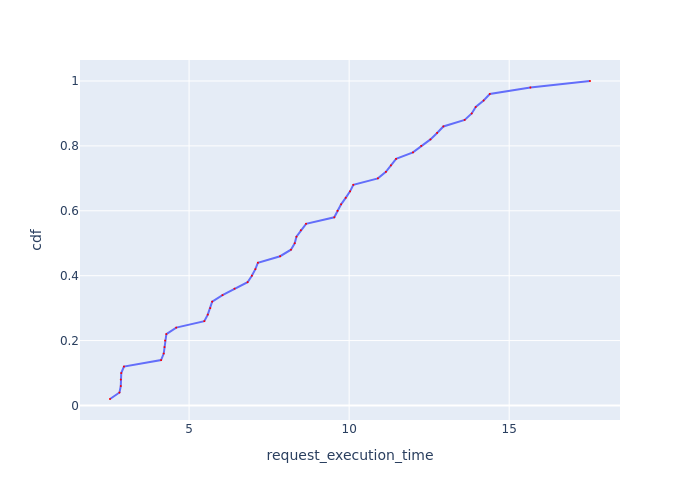

Values plotted in this chart, from the file beside it:
Request Id, request_execution_time, cdf
0_45, 2.529, 0.02
0_9, 2.826, 0.04
0_36, 2.867, 0.06
0_18, 2.867, 0.08
0_27, 2.881, 0.1
0_0, 2.964, 0.12
0_10, 4.125, 0.14
0_19, 4.207, 0.16
0_37, 4.232, 0.18
0_46, 4.25, 0.2
0_1, 4.29, 0.22
0_28, 4.599, 0.24
0_11, 5.476, 0.26
0_20, 5.584, 0.28
0_38, 5.661, 0.3
0_2, 5.721, 0.32
0_47, 6.043, 0.34
0_29, 6.419, 0.36
0_12, 6.827, 0.38
0_21, 6.961, 0.4
0_39, 7.071, 0.42
0_3, 7.15, 0.44
0_48, 7.845, 0.46
0_13, 8.182, 0.48
0_30, 8.3, 0.5
0_22, 8.354, 0.52
0_40, 8.49, 0.54
0_4, 8.654, 0.56
0_14, 9.536, 0.58
0_49, 9.638, 0.6
0_23, 9.748, 0.62
0_41, 9.893, 0.64
0_5, 10.03, 0.66
0_31, 10.13, 0.68
0_15, 10.9, 0.7
0_24, 11.15, 0.72
0_42, 11.3, 0.74
0_6, 11.47, 0.76
0_32, 11.99, 0.78
0_16, 12.25, 0.8
0_25, 12.54, 0.82
0_43, 12.75, 0.84
0_7, 12.94, 0.86
0_17, 13.61, 0.88
0_33, 13.83, 0.9
0_26, 13.95, 0.92
0_44, 14.2, 0.94
0_8, 14.39, 0.96
0_34, 15.66, 0.98
0_35, 17.52, 1.0
